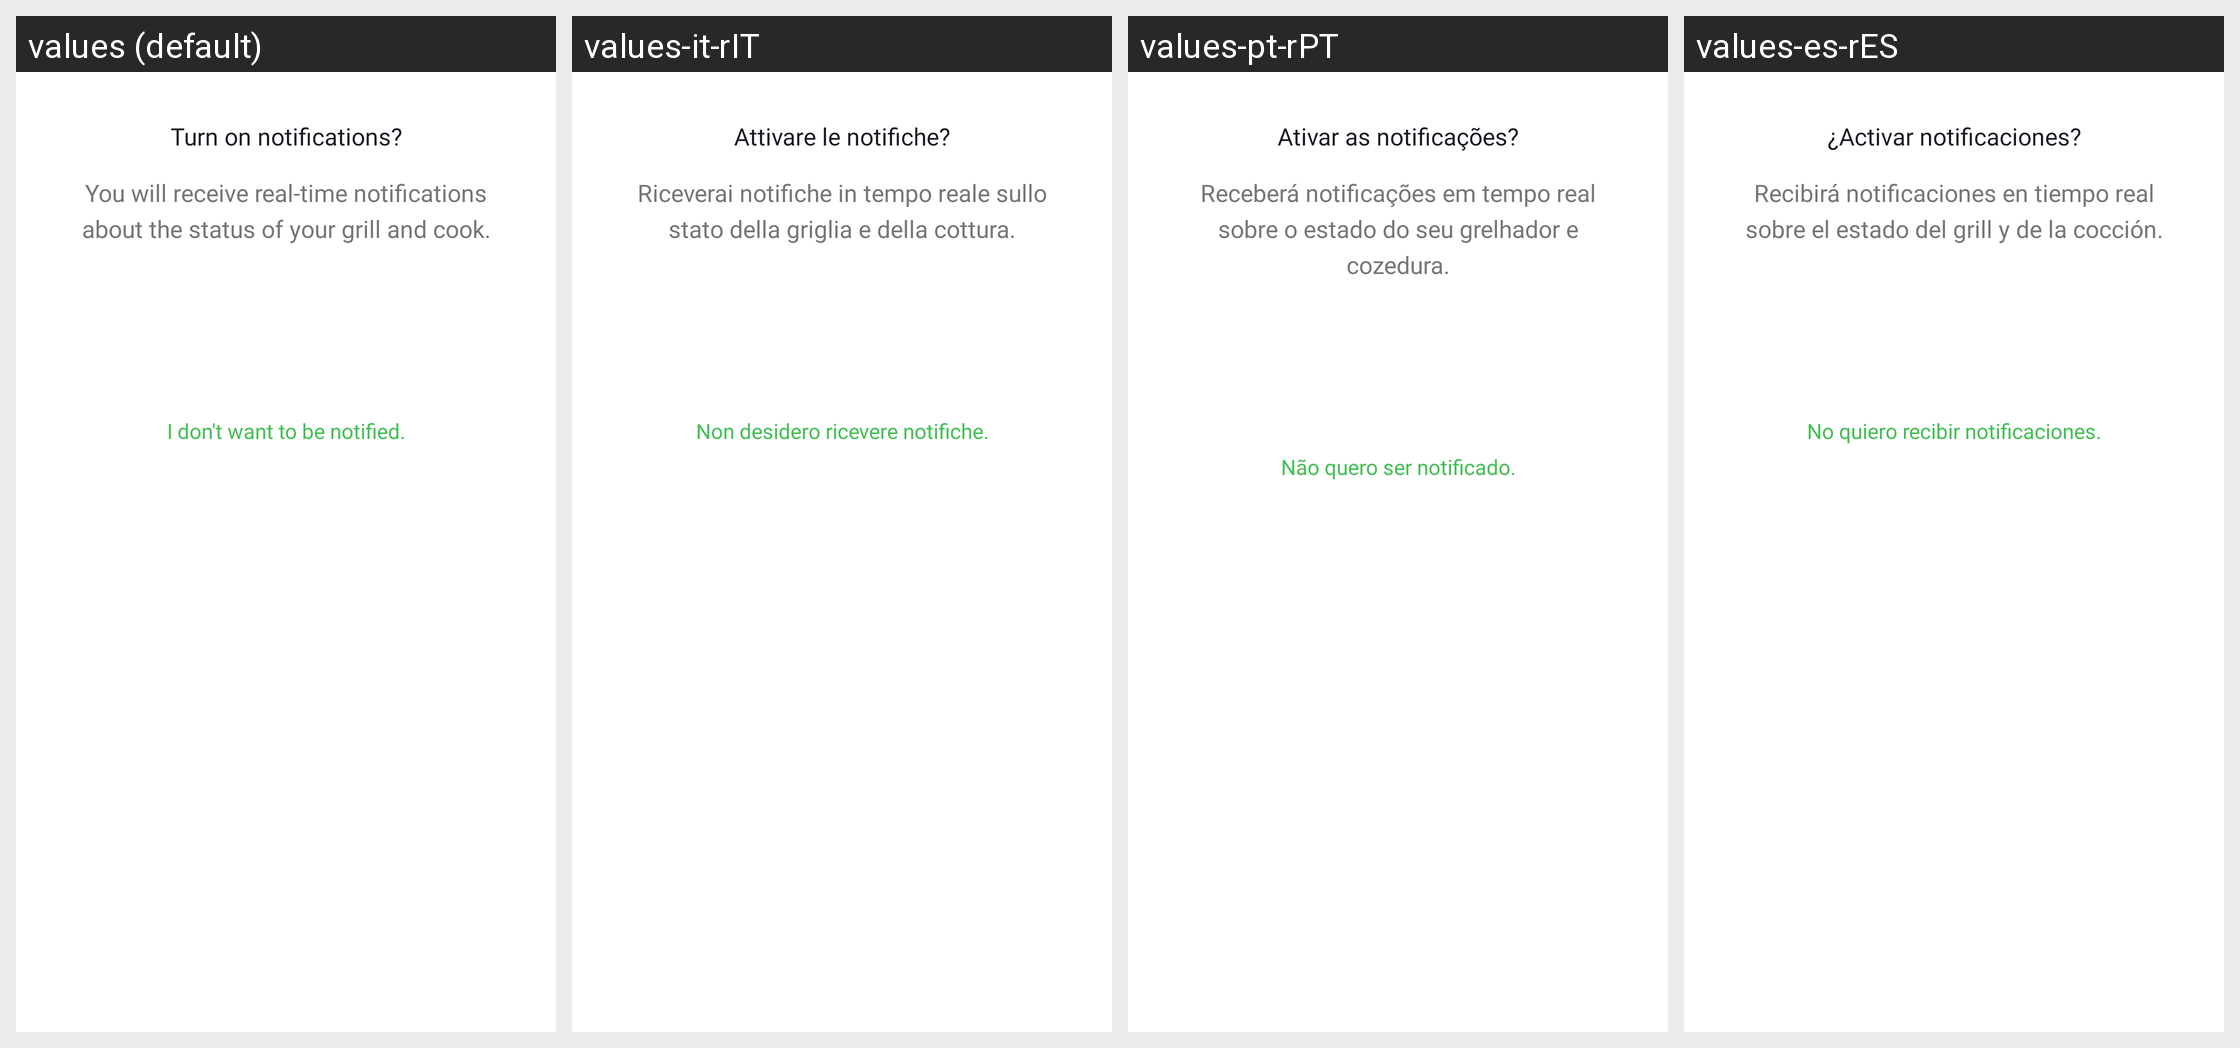

This grid shows one Android layout under several languages. Give, for every string resource on the screen, its name, the default text and each shown locale's text.
Android screen res/layout/dialog_request_notifications.xml rendered under 4 locales, left to right: values (default), values-it-rIT, values-pt-rPT, values-es-rES. Device: Nexus 5 (rendered at 1080×1920; each locale shown at half size, 540×960, under a caption strip naming it); theme Theme.NinjaConnectedKitchen.
Other locales in the repository, not shown: values-da-rDK, values-de-rDE, values-en-rGB, values-fi-rFI, values-fr-rCA, values-fr-rFR, values-nb-rNO, values-nl-rNL, values-sv-rSE.
Strings drawn on this screen, with the default value and each locale's value (text and hints the layout hard-codes, and strings that could not be matched under every locale, appear in the picture but are not listed):

dialog_request_notifications_title
  values: Turn on notifications?
  values-it-rIT: Attivare le notifiche?
  values-pt-rPT: Ativar as notificações?
  values-es-rES: ¿Activar notificaciones?

dialog_request_notifications_body
  values: You will receive real-time notifications about the status of your grill and cook.
  values-it-rIT: Riceverai notifiche in tempo reale sullo stato della griglia e della cottura.
  values-pt-rPT: Receberá notificações em tempo real sobre o estado do seu grelhador e cozedura.
  values-es-rES: Recibirá notificaciones en tiempo real sobre el estado del grill y de la cocción.

dialog_request_notifications_secondary
  values: I don't want to be notified.
  values-it-rIT: Non desidero ricevere notifiche.
  values-pt-rPT: Não quero ser notificado.
  values-es-rES: No quiero recibir notificaciones.
